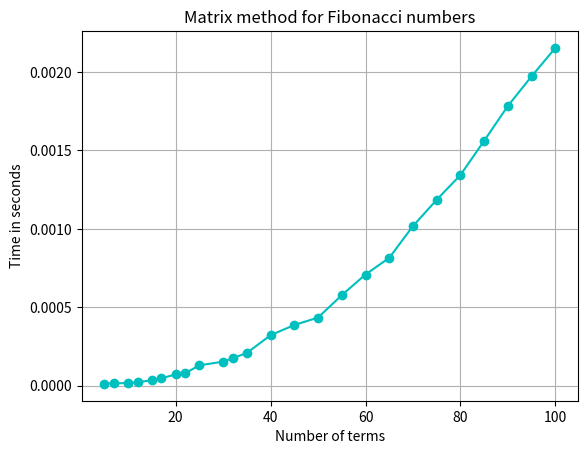

Python code for this plot:
import time
import matplotlib.pyplot as plt


def Fibonacci(n):
    F = [[1,1],[1,0]]

    power(F,n-1)

    return F[0][0]

def multiply(F,M):

    x = F[0][0] * M[0][0] + F[0][1] * M[1][0]
    y = F[0][0] * M[0][1] + F[0][1] * M[1][1]
    z = F[1][0] * M[0][0] + F[1][1] * M[1][0]
    w = F[1][0] * M[0][1] + F[1][1] * M[1][1]

    F[0][0] = x
    F[0][1] = y
    F[1][0] = z
    F[1][1] = w

def power(F,n):

    M = [[1,1],[1,0]]

    for i in range(2,n+1):
        multiply(F,M)

exec = []
terms =[5,7,10,12,15,17,20,22,25,30,32,35,40,45,50,55,60,65,70,75,80,85,90,95,100]
print('Number of terms: ',terms)
for j in range(len(terms)):
    #set current time
    currTime = time.time()
    for i in range(terms[j]):
        Fibonacci(i)
    #end time
    end = time.time()
    #execition time
    exec.append(end - currTime)

print('Time of execution: ',exec)

plt.plot(terms,exec,color = 'c', marker = 'o')
plt.xlabel('Number of terms')
plt.ylabel('Time in seconds')
plt.grid(True)
plt.title('Matrix method for Fibonacci numbers')
plt.show()
    
